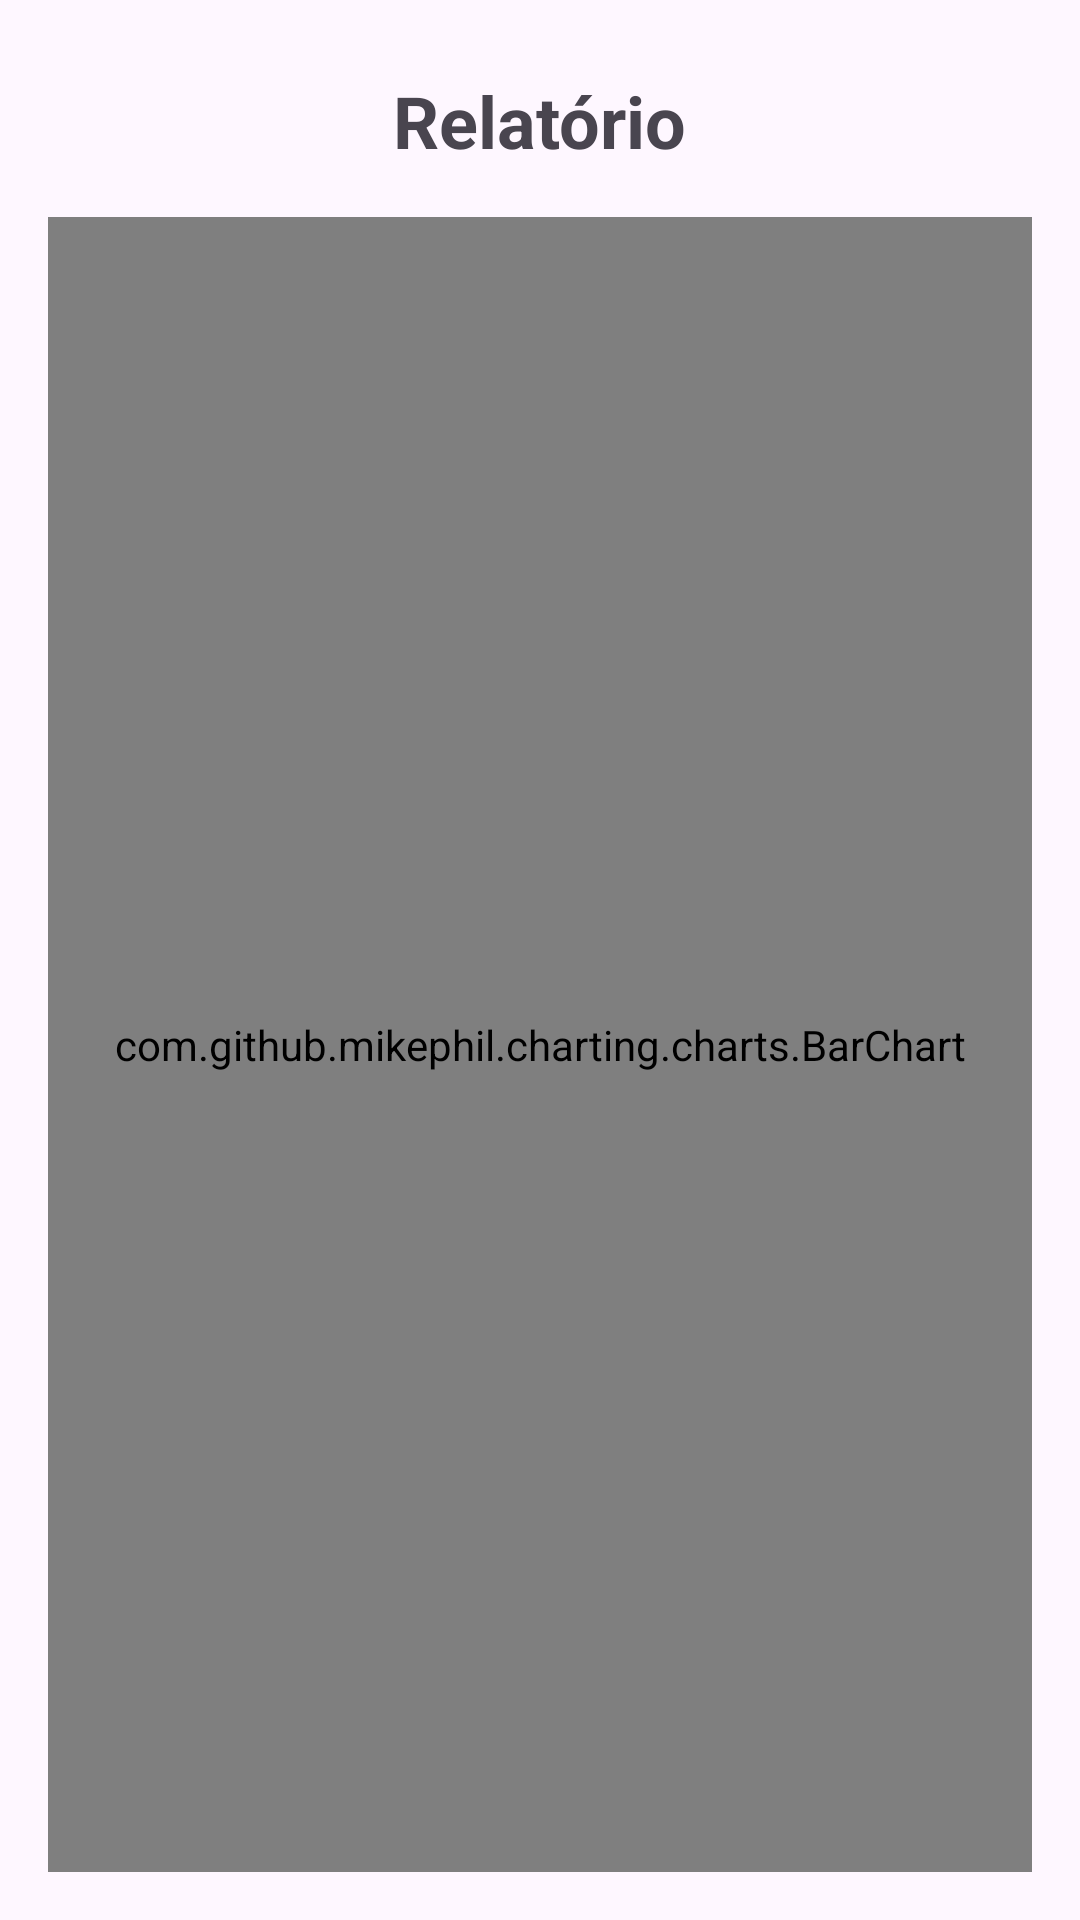

Layout XML and referenced resources for this Android screen:
<!-- AndroidManifest.xml: application theme Theme.SCP -->
<!-- res/layout/activity_report.xml -->
<?xml version="1.0" encoding="utf-8"?>
<androidx.constraintlayout.widget.ConstraintLayout xmlns:android="http://schemas.android.com/apk/res/android"
    xmlns:app="http://schemas.android.com/apk/res-auto"
    xmlns:tools="http://schemas.android.com/tools"
    android:id="@+id/main"
    android:layout_width="match_parent"
    android:layout_height="match_parent"
    tools:context=".ReportActivity">

    <TextView
        android:id="@+id/titleTextView"
        android:layout_width="wrap_content"
        android:layout_height="wrap_content"
        android:layout_marginTop="24dp"
        android:text="Relatório"
        android:textSize="24sp"
        android:textStyle="bold"
        app:layout_constraintEnd_toEndOf="parent"
        app:layout_constraintStart_toStartOf="parent"
        app:layout_constraintTop_toTopOf="parent" />

    <com.github.mikephil.charting.charts.BarChart
        android:id="@+id/barChart"
        android:layout_width="0dp"
        android:layout_height="0dp"
        android:layout_margin="16dp"
        app:layout_constraintBottom_toBottomOf="parent"
        app:layout_constraintEnd_toEndOf="parent"
        app:layout_constraintStart_toStartOf="parent"
        app:layout_constraintTop_toBottomOf="@id/titleTextView" />

</androidx.constraintlayout.widget.ConstraintLayout>
<!-- resources referenced by this layout -->
<resources>
  <style name="Theme.SCP" parent="Base.Theme.SCP" />
  <style name="Base.Theme.SCP" parent="Theme.Material3.DayNight.NoActionBar">
          
          
      </style>
</resources>
